Dataset: dataset (GitHub, Sahil2564/AquaFish). Classes: arowana, crowntail betta, flowerhorn, guppy, halfmoon betta, oscar, ryukin goldfish.

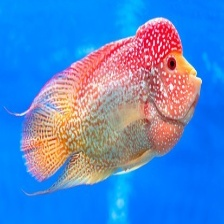
Label: flowerhorn

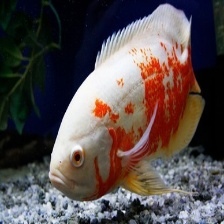
Label: oscar

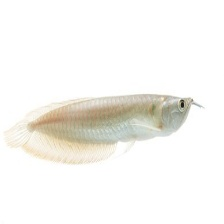
Label: arowana

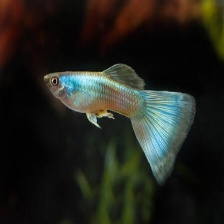
Label: guppy

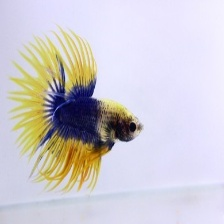
Label: crowntail betta

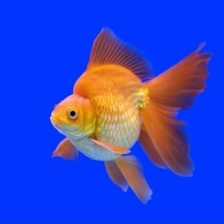
Label: ryukin goldfish
